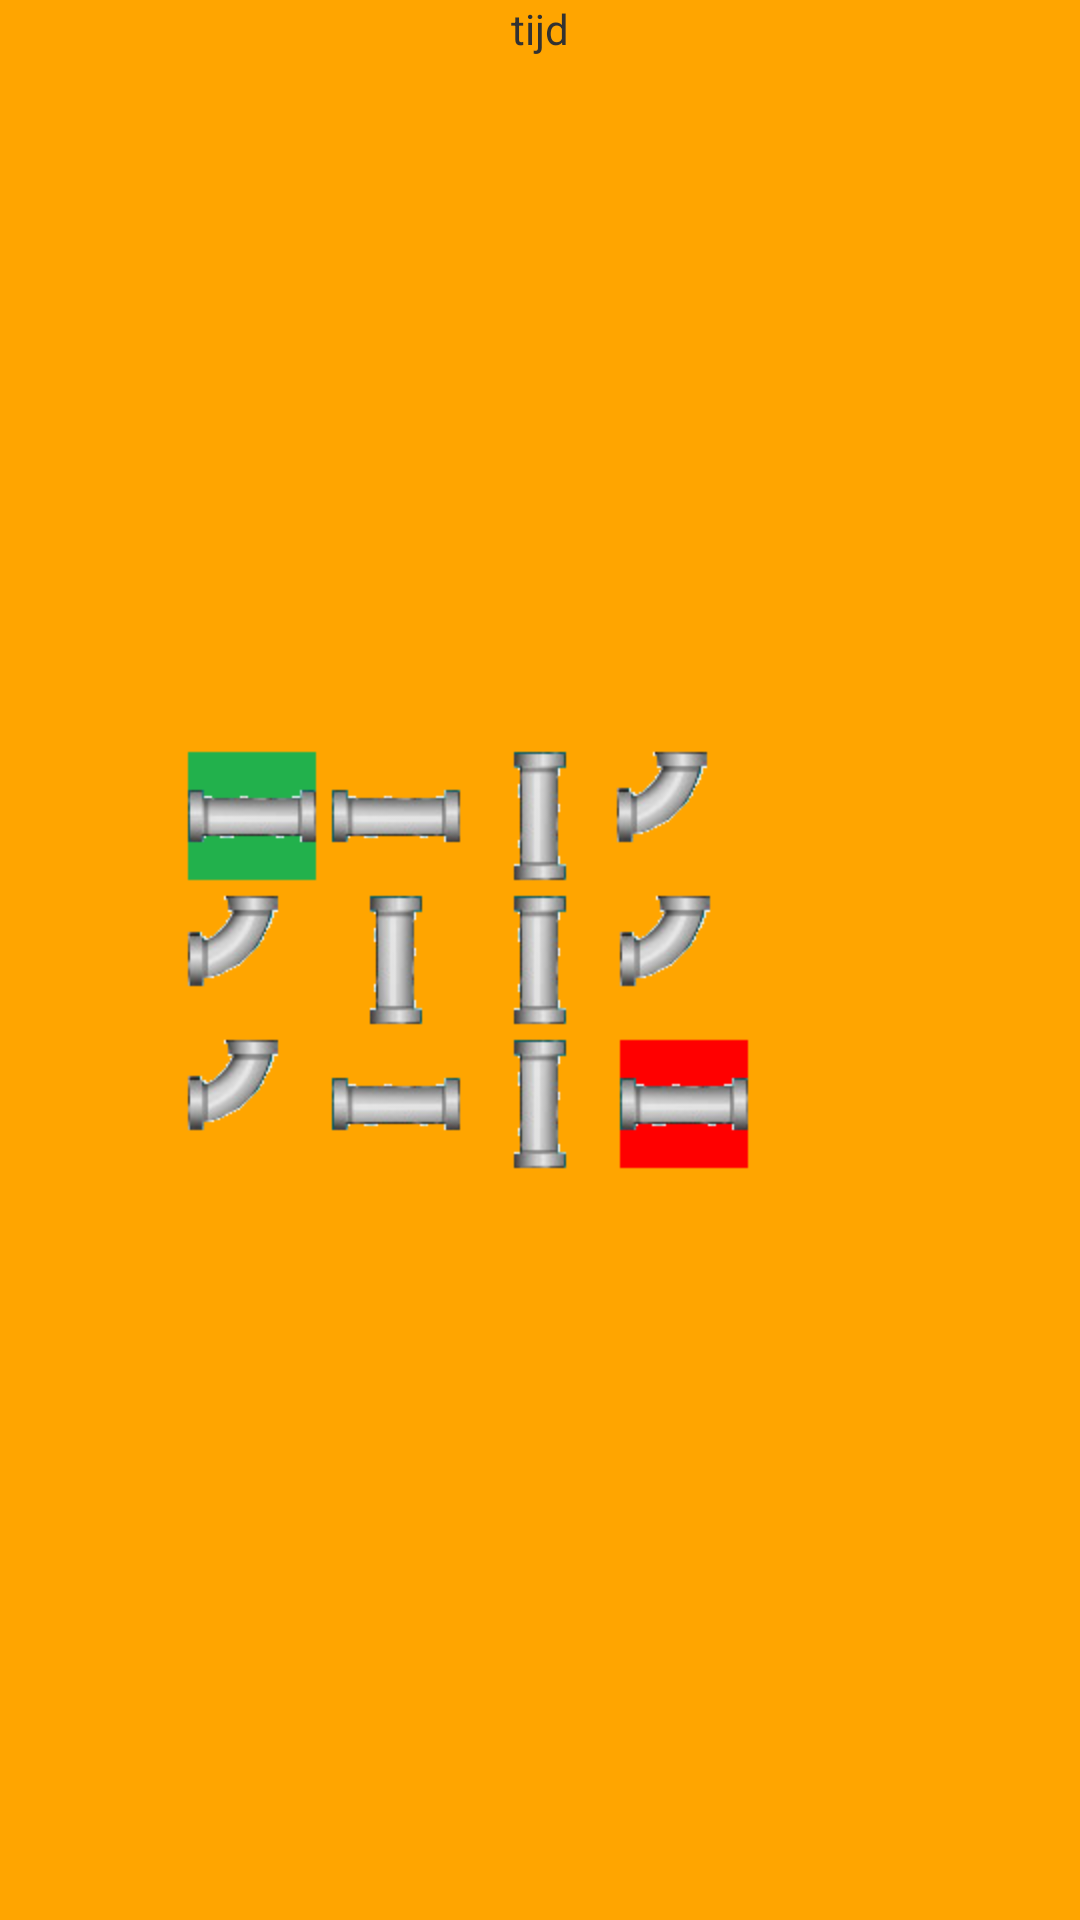

Reconstruct the res/layout file that produces this screen, plus the resources it refers to.
<!-- AndroidManifest.xml: application theme AppTheme -->
<!-- res/layout/fragment_turn.xml -->
<RelativeLayout xmlns:android="http://schemas.android.com/apk/res/android"
    xmlns:tools="http://schemas.android.com/tools"
    android:id="@+id/RelativeLayout1"
    android:layout_width="fill_parent"
    android:layout_height="fill_parent"
    android:background="@color/orange"
    android:gravity="center_horizontal"
    android:orientation="vertical"
    tools:context="nl.hr.impossibleapp.ImgTurnGame$PlaceholderFragment" >

    <LinearLayout
        android:layout_width="match_parent"
        android:layout_height="wrap_content"
        android:layout_above="@+id/linearLayout2"
        android:layout_alignParentLeft="true" >

        <RelativeLayout
            android:layout_width="match_parent"
            android:layout_height="match_parent" >

            <ImageView
                android:id="@+id/imageView10"
                android:layout_width="wrap_content"
                android:layout_height="wrap_content"
                android:layout_alignLeft="@+id/imageView4"
                android:layout_alignParentTop="true"
                android:layout_marginLeft="47dp"
                android:onClick="Turn_Img10"
                android:src="@drawable/waterpipecurve1" />

            <ImageView
                android:id="@+id/imageView9"
                android:layout_width="wrap_content"
                android:layout_height="wrap_content"
                android:layout_alignParentTop="true"
                android:layout_toLeftOf="@+id/imageView10"
                android:onClick="Turn_Img9"
                android:src="@drawable/waterpipehorizontal" />

            <ImageView
                android:id="@+id/imageView11"
                android:layout_width="wrap_content"
                android:layout_height="wrap_content"
                android:layout_alignParentTop="true"
                android:layout_toLeftOf="@+id/imageView9"
                android:src="@drawable/waterpipebegin" />

            <ImageView
                android:id="@+id/imageView4"
                android:layout_width="wrap_content"
                android:layout_height="wrap_content"
                android:layout_alignParentTop="true"
                android:layout_centerHorizontal="true"
                android:onClick="Turn_Img4"
                android:src="@drawable/waterpipevertical" />

        </RelativeLayout>

    </LinearLayout>

    <LinearLayout
        android:id="@+id/linearLayout1"
        android:layout_width="match_parent"
        android:layout_height="wrap_content"
        android:layout_alignParentLeft="true"
        android:layout_below="@+id/linearLayout2"
        android:orientation="horizontal" >

        <RelativeLayout
            android:layout_width="match_parent"
            android:layout_height="match_parent" >

            <ImageView
                android:id="@+id/imageView0"
                android:layout_width="wrap_content"
                android:layout_height="wrap_content"
                android:layout_alignParentTop="true"
                android:layout_centerHorizontal="true"
                android:onClick="Turn_Img0"
                android:scaleType="center"
                android:src="@drawable/waterpipevertical" />

            <ImageView
                android:id="@+id/imageView8"
                android:layout_width="wrap_content"
                android:layout_height="wrap_content"
                android:layout_alignParentTop="true"
                android:layout_toRightOf="@+id/imageView0"
                android:src="@drawable/waterpipeend" />

            <ImageView
                android:id="@+id/imageView3"
                android:layout_width="wrap_content"
                android:layout_height="wrap_content"
                android:layout_alignParentTop="true"
                android:layout_toLeftOf="@+id/imageView0"
                android:onClick="Turn_Img3"
                android:src="@drawable/waterpipehorizontal" />

            <ImageView
                android:id="@+id/imageView6"
                android:layout_width="wrap_content"
                android:layout_height="wrap_content"
                android:layout_alignParentTop="true"
                android:layout_toLeftOf="@+id/imageView3"
                android:onClick="Turn_Img6"
                android:src="@drawable/waterpipecurve1" />

        </RelativeLayout>

    </LinearLayout>

    <LinearLayout
        android:id="@+id/linearLayout2"
        android:layout_width="match_parent"
        android:layout_height="wrap_content"
        android:layout_alignParentLeft="true"
        android:layout_centerVertical="true" >

        <RelativeLayout
            android:layout_width="match_parent"
            android:layout_height="match_parent" >

            <ImageView
                android:id="@+id/imageView5"
                android:layout_width="wrap_content"
                android:layout_height="wrap_content"
                android:layout_alignParentTop="true"
                android:layout_toLeftOf="@+id/imageView2"
                android:onClick="Turn_Img5"
                android:scaleType="center"
                android:src="@drawable/waterpipevertical" />

            <ImageView
                android:id="@+id/imageView2"
                android:layout_width="wrap_content"
                android:layout_height="wrap_content"
                android:layout_alignParentTop="true"
                android:layout_centerHorizontal="true"
                android:onClick="Turn_Img2"
                android:src="@drawable/waterpipevertical" />

            <ImageView
                android:id="@+id/imageView7"
                android:layout_width="wrap_content"
                android:layout_height="wrap_content"
                android:layout_alignParentTop="true"
                android:layout_toLeftOf="@+id/imageView5"
                android:onClick="Turn_Img7"
                android:src="@drawable/waterpipecurve1" />

            <ImageView
                android:id="@+id/imageView1"
                android:layout_width="wrap_content"
                android:layout_height="wrap_content"
                android:layout_alignParentTop="true"
                android:layout_toRightOf="@+id/imageView2"
                android:onClick="Turn_Img1"
                android:src="@drawable/waterpipecurve1" />

        </RelativeLayout>

    </LinearLayout>

    <TextView
        android:id="@+id/timerBox1"
        android:layout_width="wrap_content"
        android:layout_height="wrap_content"
        android:layout_alignParentTop="true"
        android:layout_centerHorizontal="true"
        android:text="tijd" />

</RelativeLayout>
<!-- resources referenced by this layout -->
<resources>
  <color name="orange">#FFA500</color>
  <!-- drawable waterpipebegin: png bitmap (drawable-hdpi, 3391 bytes) -->
  <!-- drawable waterpipecurve1: png bitmap (drawable-hdpi, 3386 bytes) -->
  <!-- drawable waterpipeend: png bitmap (drawable-hdpi, 3390 bytes) -->
  <!-- drawable waterpipehorizontal: png bitmap (drawable-hdpi, 3389 bytes) -->
  <!-- drawable waterpipevertical: png bitmap (drawable-hdpi, 3557 bytes) -->
  <style name="AppTheme" parent="AppBaseTheme">
          
          <item name="android:windowFullscreen">true</item>
          <item name="android:windowNoTitle">true</item>
      </style>
  <style name="AppBaseTheme" parent="android:Theme.Light">
          
      </style>
</resources>
